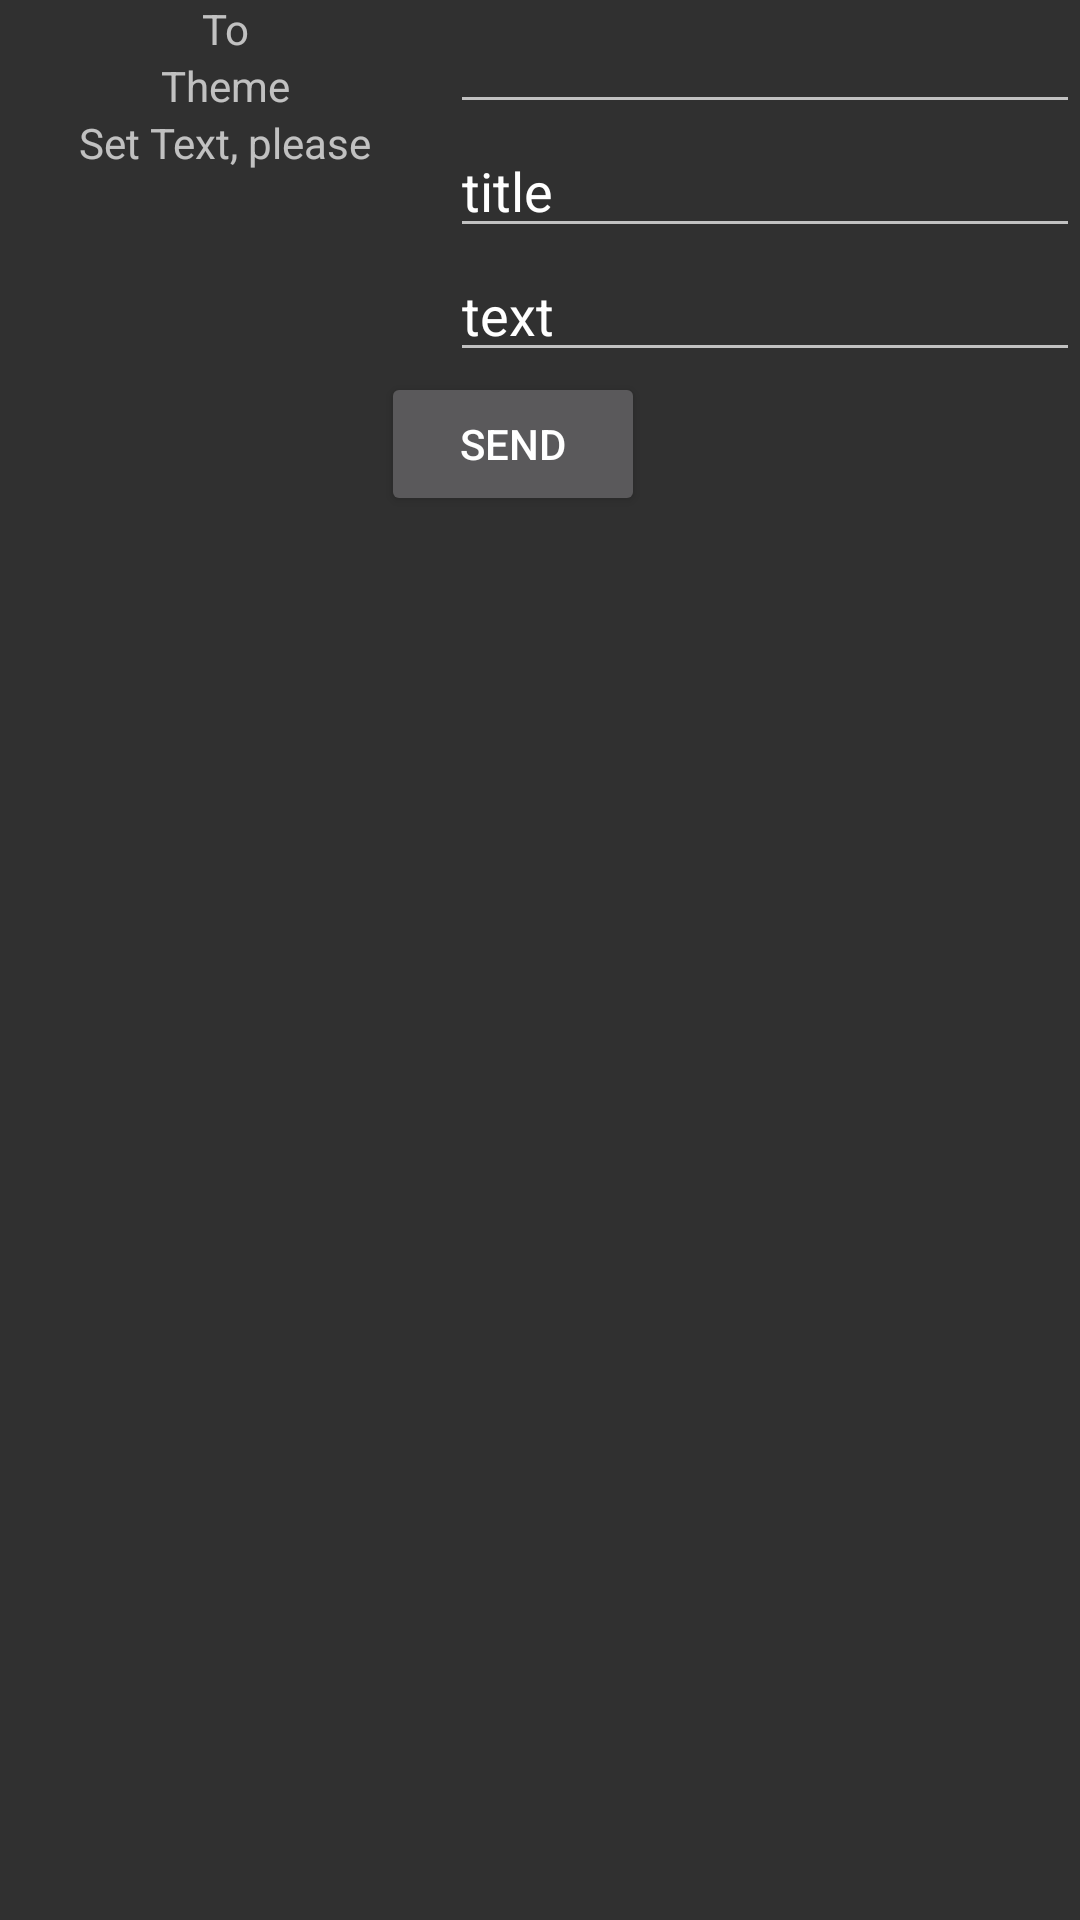

Write the Android layout XML for this screen, with the resource values it uses.
<!-- AndroidManifest.xml: application theme AppTheme -->
<!-- res/layout/activity_sending.xml -->
<?xml version="1.0" encoding="utf-8"?>
<androidx.constraintlayout.widget.ConstraintLayout xmlns:android="http://schemas.android.com/apk/res/android"
    xmlns:app="http://schemas.android.com/apk/res-auto"
    xmlns:tools="http://schemas.android.com/tools"
    android:layout_width="match_parent"
    android:layout_height="match_parent"
    tools:context=".SendingActivity">

    <EditText
        android:id="@+id/sendTo"
        android:layout_width="wrap_content"
        android:layout_height="wrap_content"
        android:ems="10"
        android:inputType="textEmailAddress"
        app:layout_constraintEnd_toEndOf="parent"
        app:layout_constraintTop_toTopOf="parent" />

    <EditText
        android:id="@+id/mailTitle"
        android:layout_width="wrap_content"
        android:layout_height="wrap_content"
        android:ems="10"
        android:inputType="textPersonName"
        android:text="title"
        app:layout_constraintEnd_toEndOf="parent"
        app:layout_constraintTop_toBottomOf="@+id/sendTo" />

    <EditText
        android:id="@+id/fullText"
        android:layout_width="wrap_content"
        android:layout_height="wrap_content"
        android:ems="10"
        android:inputType="textPersonName"
        android:text="text"
        app:layout_constraintEnd_toEndOf="parent"
        app:layout_constraintTop_toBottomOf="@+id/mailTitle" />

    <TextView
        android:id="@+id/textView"
        android:layout_width="wrap_content"
        android:layout_height="wrap_content"
        android:text="@string/sendTo"
        app:layout_constraintEnd_toStartOf="@+id/sendTo"
        app:layout_constraintStart_toStartOf="parent"
        app:layout_constraintTop_toTopOf="parent" />

    <TextView
        android:id="@+id/textView2"
        android:layout_width="wrap_content"
        android:layout_height="wrap_content"
        android:text="@string/mailTitle"
        app:layout_constraintEnd_toStartOf="@+id/mailTitle"
        app:layout_constraintStart_toStartOf="parent"
        app:layout_constraintTop_toBottomOf="@+id/textView" />

    <TextView
        android:id="@+id/textView3"
        android:layout_width="wrap_content"
        android:layout_height="wrap_content"
        android:text="@string/fullText"
        app:layout_constraintEnd_toStartOf="@+id/fullText"
        app:layout_constraintStart_toStartOf="parent"
        app:layout_constraintTop_toBottomOf="@+id/textView2" />

    <Button
        android:id="@+id/send"
        android:layout_width="wrap_content"
        android:layout_height="wrap_content"
        android:text="Send"
        app:layout_constraintEnd_toEndOf="parent"
        app:layout_constraintHorizontal_bias="0.467"
        app:layout_constraintStart_toStartOf="parent"
        app:layout_constraintTop_toBottomOf="@+id/fullText" />
</androidx.constraintlayout.widget.ConstraintLayout>
<!-- resources referenced by this layout -->
<resources>
  <string name="fullText">Set Text, please</string>
  <string name="mailTitle">Theme</string>
  <string name="sendTo">To</string>
  <style name="AppTheme" parent="Theme.AppCompat">
          
          <item name="colorPrimary">@color/colorPrimary</item>
          <item name="colorPrimaryDark">@color/colorPrimaryDark</item>
          <item name="colorAccent">@color/colorAccent</item>
      </style>
  <color name="colorPrimary">#6200EE</color>
  <color name="colorPrimaryDark">#3700B3</color>
  <color name="colorAccent">#03DAC5</color>
</resources>
